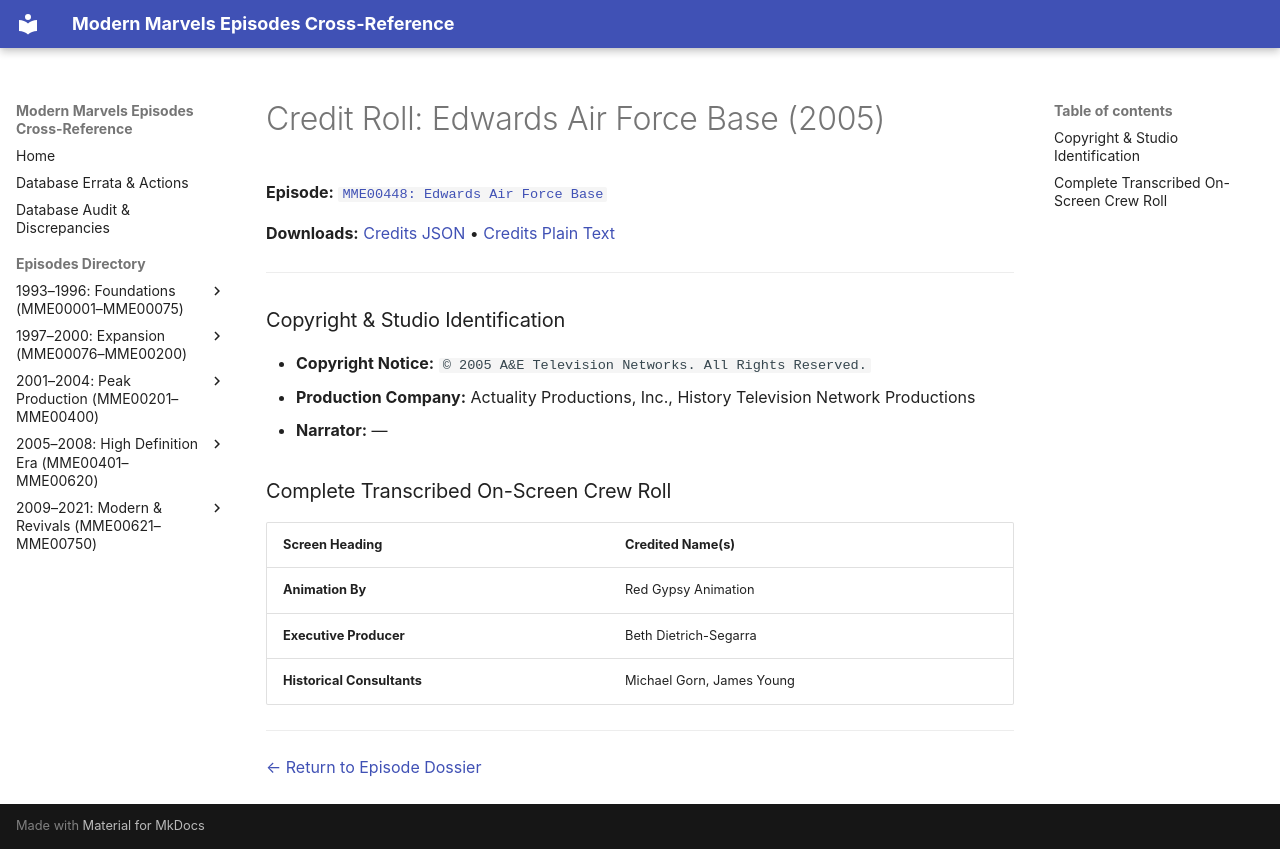

repository: ModernMarvelsFan/ModernMarvels · page: credits/MME00448-credits/index.html · generator: mkdocs

# Credit Roll: Edwards Air Force Base (2005)
**Episode:** [`MME00448: Edwards Air Force Base`](../episodes/MME00448.md)

**Downloads:** [Credits JSON](json/MME00448-credits.json) • [Credits Plain Text](txt/MME00448-credits.txt)

---

### Copyright & Studio Identification
* **Copyright Notice:** `© 2005 A&E Television Networks. All Rights Reserved.`
* **Production Company:** Actuality Productions, Inc., History Television Network Productions
* **Narrator:** —

### Complete Transcribed On-Screen Crew Roll

| Screen Heading | Credited Name(s) |
| :--- | :--- |
| **Animation By** | Red Gypsy Animation |
| **Executive Producer** | Beth Dietrich-Segarra |
| **Historical Consultants** | Michael Gorn, James Young |

---
[← Return to Episode Dossier](../episodes/MME00448.md)
